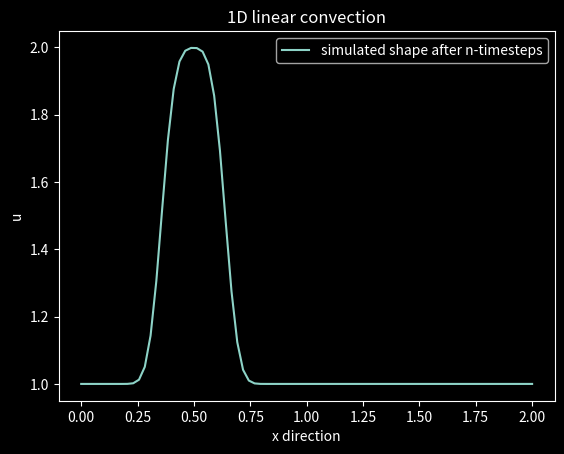

Generate this figure with matplotlib:
import numpy as np
import matplotlib.pyplot as plt
import matplotlib.animation as animation
import time,sys


# input values

nx=80       #number of grid points
dx=4/(nx-1) #distance between adjacent points
dt=0.025    #time of each timestep
nt=2       #number of timesteps
c=1         #wave speed

# initial conditions

u = np.zeros(nx) + 1    # setting the grid of zeros plus init value
u[int(0.5/dx):int(1/dx+1)] = 2 # setting interval 0.5-1 to value 2
uinit = np.zeros(nx) + 1    # setting the grid of zeros plus init value
uinit[int(0.5/dx):int(1/dx+1)] = 2 # setting interval 0.5-1 to value 2
print(u)
print(np.linspace(0,2,nx), u)

# Plot visualizing

plt.style.use('dark_background')
fig, axis = plt.subplots()
axis.plot(np.linspace(0,2,nx), u)
axis.set(xlabel="x direction", ylabel="u", title="1D linear convection")
axis.grid()

# discretization & simulation

def animate(i):

    un = np.zeros(nx) + 1   # variable to store value of previous time step
    un = u.copy()      # copy existing values of u
    data = []
    for n in range(1,nx):
        u[n] = un[n] - c * (dt/dx) * (un[n] - un[n-1])
        data.append(u[n])

    print(data) 
    print(len(data))
    # plot update
    axis.clear()
    n_line = axis.plot(np.linspace(0,2,nx-1), data, label='simulated shape after n-timesteps')
    axis.set(xlabel="x direction", ylabel="u", title="1D linear convection")
    plt.legend()
    print(n_line)
    return n_line

#plt.show()
ani = animation.FuncAnimation(fig, animate, interval=40, blit=True, 
                              repeat=True, frames=10)
plt.show()
ani.save('1D_lc.gif', dpi=300, writer=animation.PillowWriter(fps=25))
